Run: headless pygame with SDL's dummy video driver; simulated clock (each Clock.tick advances the game by its frame time, no real sleeping); random seed 0; keys injected as events and as key.get_pressed() state; no mouse input.
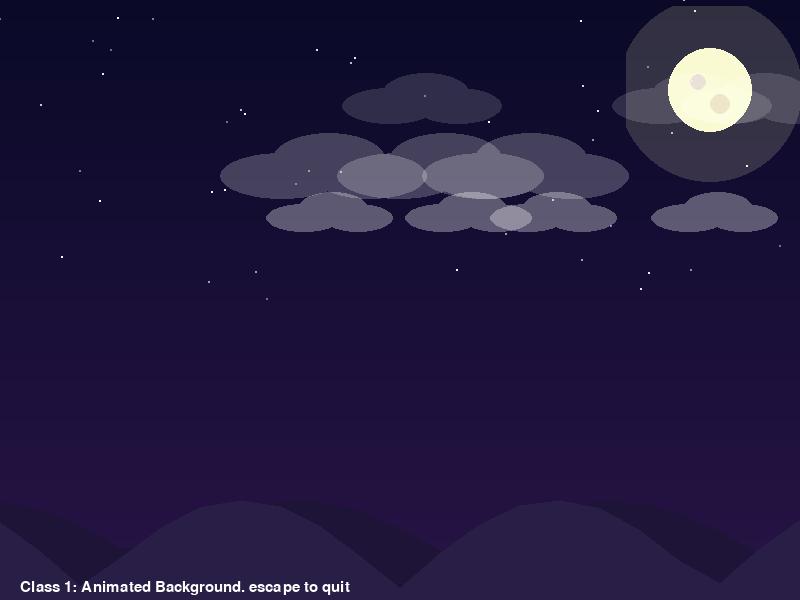
Frame 1 of 4 · flips 1–60 · no input
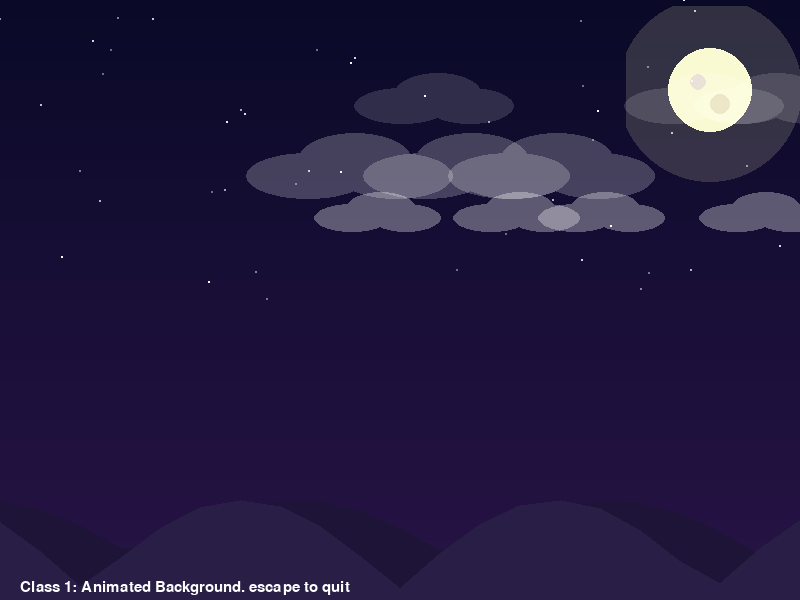
Frame 2 of 4 · flips 61–180 · tapped SPACE, RETURN · held RIGHT (→), D
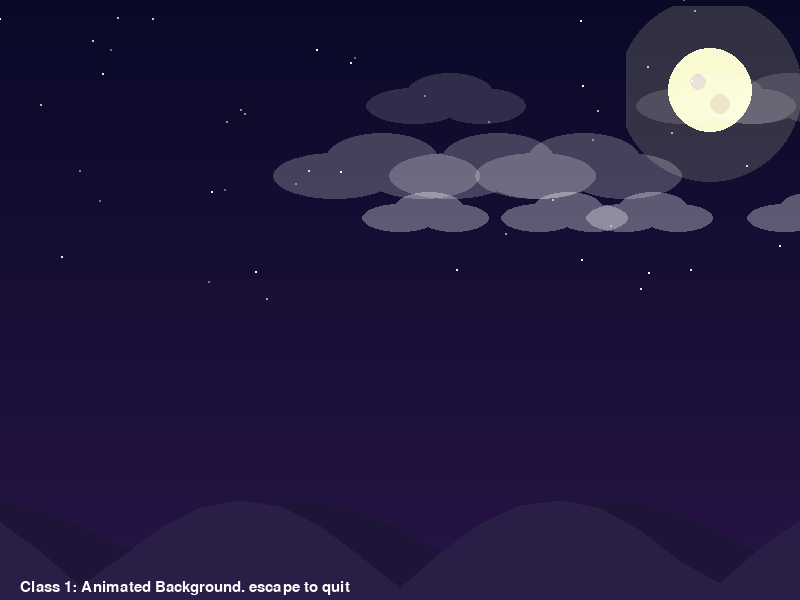
Frame 3 of 4 · flips 181–300 · held DOWN (↓), S
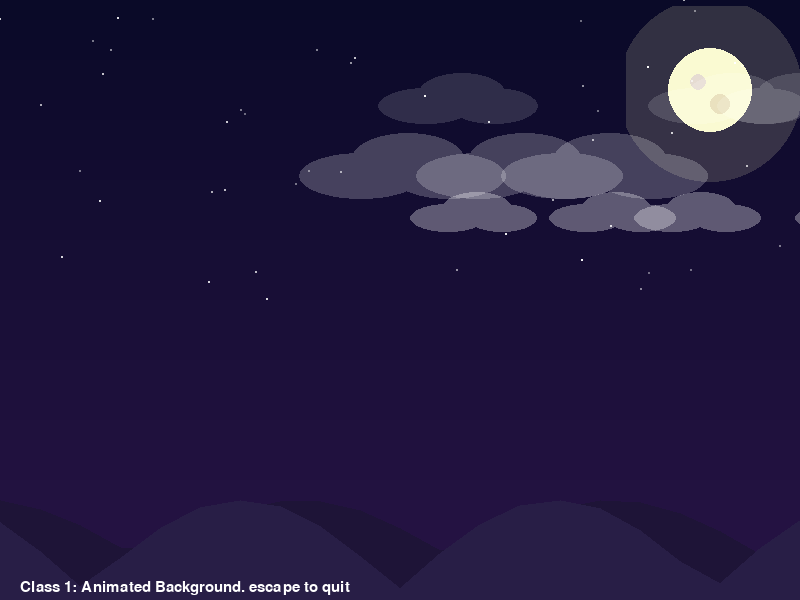
Frame 4 of 4 · flips 301–420 · held LEFT (←), A, UP (↑), W

The pygame program that drew these frames:

import pygame
import random
import math
import sys

pygame.init()

WIDTH, HEIGHT = 800, 600
screen = pygame.display.set_mode((WIDTH, HEIGHT))
pygame.display.set_caption("Class 1 - Animated Background")
clock = pygame.time.Clock()
FPS = 60

WHITE = (255, 255, 255)
SKY_TOP = (10, 10, 40)
SKY_BOTTOM = (40, 20, 70)

font_small = pygame.font.SysFont("Arial", 22)

#Gradient Sky
def draw_gradient(surface, top_color, bottom_color):
    """Paints a smooth gradient from top_color to bottom_color."""
    for y in range(HEIGHT):
        ratio = y / HEIGHT
        r = int(top_color[0] + (bottom_color[0] - top_color[0]) * ratio)
        g = int(top_color[1] + (bottom_color[1] - top_color[1]) * ratio)
        b = int(top_color[2] + (bottom_color[2] - top_color[2]) * ratio)
        pygame.draw.line(surface, (r, g, b), (0, y), (WIDTH, y))


class CloudLayer:
    """A row of drifting clouds.several layers at diffrent speeds create a parallax (depth) illusion."""

    def __init__(self, speed, y, alpha, scale, count):
        self.speed = speed
        self.y = y
        self.alpha = alpha
        self.scale = scale
        self.clouds = [random.uniform(0, WIDTH) for _ in range(count)]

    def update(self):
        for i in range(len(self.clouds)):
            self.clouds[i] += self.speed
            if self.clouds[i] > WIDTH + 100:
                self.clouds[i] = -100

    def draw(self, surface):
        for cx in self.clouds:
            s = pygame.Surface((160 * self.scale, 60 * self.scale), pygame.SRCALPHA)
            col = (255, 255, 255, self.alpha)
            w, h = s.get_size()
            pygame.draw.ellipse(s, col, (0, h * 0.3, w * 0.6, h * 0.6))
            pygame.draw.ellipse(s, col, (w * 0.25, h * 0.05, w * 0.55, h * 0.7))
            pygame.draw.ellipse(s, col, (w * 0.45, h * 0.3, w * 0.55, h * 0.6))
            surface.blit(s, (cx, self.y))


cloud_layers = [
    CloudLayer(0.10, 70, 35, 1.0, 3),
    CloudLayer(0.22, 130, 55, 1.3, 3),
    CloudLayer(0.40, 190, 80, 0.8, 4)
]


def draw_moon(surface):
    mx, my, mr = WIDTH - 90, 90, 42
    glow = pygame.Surface((mr * 5, mr * 5), pygame.SRCALPHA)
    pygame.draw.circle(glow, (255, 250, 200, 40), (mr * 2, mr * 2), int(mr * 2.2))
    surface.blit(glow, (mx - mr * 2, my - mr * 2))
    pygame.draw.circle(surface, (250, 250, 210), (mx, my), mr)
    pygame.draw.circle(surface, (230, 220, 210), (mx - 12, my - 8), 8)
    pygame.draw.circle(surface, (230, 220, 180), (mx + 10, my + 14), 10)

def draw_mountains(surface):
    layers = [
        ((30, 20, 55), HEIGHT - 40, 60),
        ((40, 30, 70), HEIGHT - 10, 90),
    ]
    for color, base_y, amp in layers:
        points = [(0, HEIGHT)]
        for x in range(0, WIDTH + 40, 40):
            y = base_y - abs(math.sin(x * 0.01 + color[0])) * amp
            points.append((x, y))
        points.append((WIDTH, HEIGHT))
        pygame.draw.polygon(surface, color, points)


class BackgroundStar:
    def __init__(self):
        self.x = random.randint(0, WIDTH)
        self.y = random.randint(0, HEIGHT // 2)
        self.radius = random.uniform(0.5, 2)
        self.twinkle_speed = random.uniform(0.02, 0.08)
        self.phase = random.uniform(0, math.pi * 2)

    def update(self):
        self.phase += self.twinkle_speed

    def draw(self, surface):
        brightness = (math.sin(self.phase) + 1) / 2 
        alpha = int(100 + brightness * 155)
        s = pygame.Surface((6, 6), pygame.SRCALPHA)
        pygame.draw.circle(s, (255, 255, 255, alpha), (3, 3), self.radius)
        surface.blit(s, (self.x - 3, self.y - 3))

bg_stars = [BackgroundStar() for _ in range(70)]

def draw_background():
    draw_gradient(screen, SKY_TOP, SKY_BOTTOM)
    draw_moon(screen)
    for bstar in bg_stars:
        bstar.update()
        bstar.draw(screen)
    for layer in cloud_layers:
        layer.update()
        layer.draw(screen)
    draw_mountains(screen)

running = True
while running:
    clock.tick(FPS)

    for event in pygame.event.get():
            if event.type == pygame.QUIT:
                running = False
            if event.type == pygame.KEYDOWN and event.key == pygame.K_ESCAPE:
                running = False

    draw_background()

    label = font_small.render("Class 1: Animated Background. escape to quit", True, WHITE)        
    screen.blit(label, (20, HEIGHT - 20))

    pygame.display.flip()

pygame.quit()
sys.exit()
